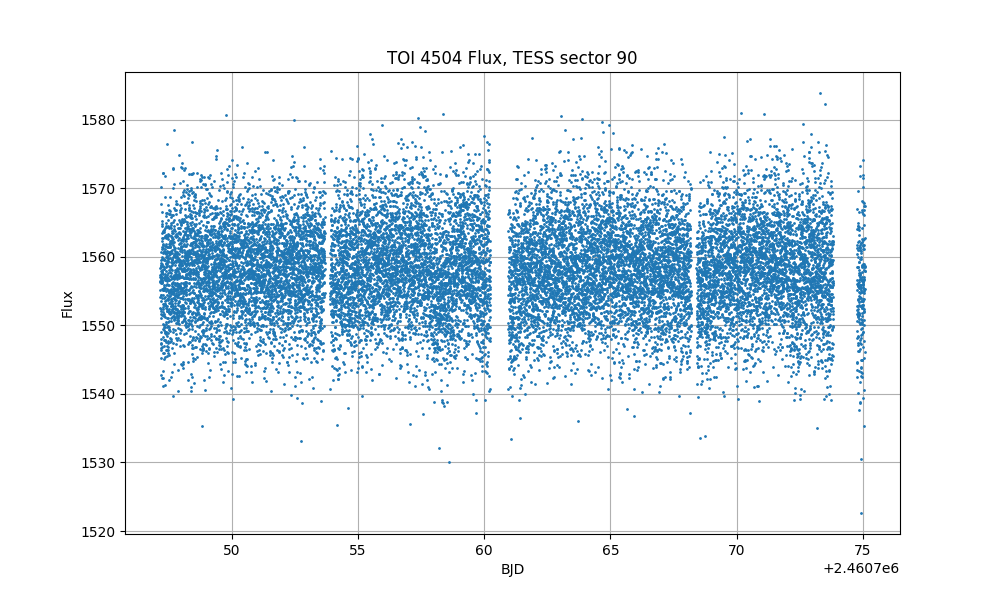

Source data for this figure (header and first rows):
time, flux, flux_err
3747, 1558, 7.024
3747, 1557, 7.008
3747, 1556, 7.015
3747, 1555, 7.012
3747, 1556, 7.015
3747, 1554, 7.015
3747, 1557, 7.008
3747, 1552, 7.008
3747, 1557, 7.014
3747, 1556, 7.015
3747, 1559, 7.012
3747, 1547, 7.003
3747, 1557, 7.027
3747, 1560, 7.01
3747, 1557, 7.004
3747, 1553, 7.004
3747, 1545, 6.996
3747, 1561, 7.008
3747, 1554, 7.003
3747, 1547, 7.005
3747, 1558, 7.01
3747, 1554, 7.01
3747, 1559, 7.005
3747, 1551, 6.998
3747, 1559, 7.009
3747, 1568, 7.01
3747, 1558, 7.005
3747, 1546, 6.995
3747, 1547, 6.998
3747, 1552, 6.999
3747, 1543, 6.99
3747, 1548, 6.988
3747, 1552, 6.999
3747, 1570, 7.022
3747, 1552, 6.997
3747, 1549, 6.993
3747, 1559, 7.002
3747, 1560, 7.003
3747, 1565, 7.007
3747, 1556, 6.992
3747, 1558, 7.005
3747, 1558, 6.998
3747, 1565, 7
3747, 1542, 6.988
3747, 1561, 6.999
3747, 1554, 6.995
3747, 1558, 6.993
3747, 1562, 6.994
3747, 1561, 6.994
3747, 1560, 6.999
3747, 1556, 6.997
3747, 1547, 6.976
3747, 1555, 6.991
3747, 1566, 7.005
3747, 1564, 6.999
3747, 1563, 7.008
3747, 1565, 7.003
3747, 1557, 6.996
3747, 1557, 6.989
3747, 1557, 6.992
... 18,538 more rows
